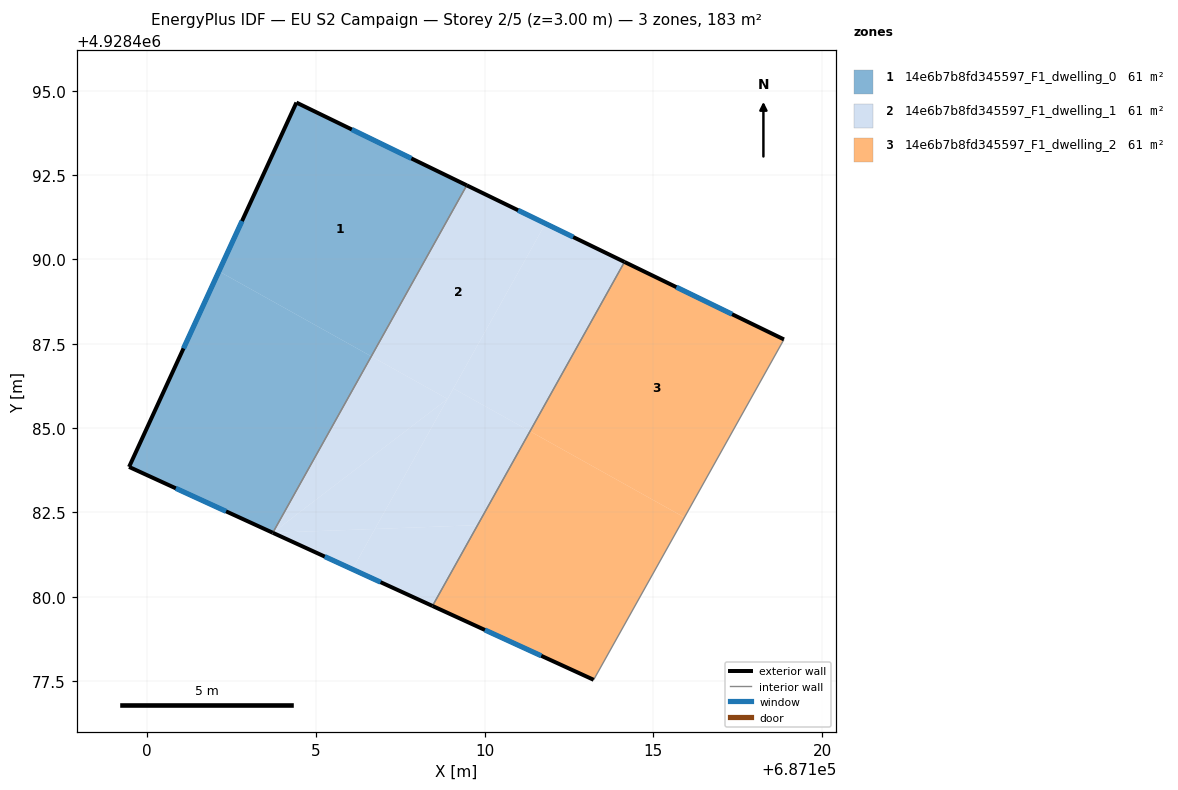
=== STOREY PLAN SPEC (per zone: floor XY polygon, exterior-wall plan segments, windows/doors) ===
zone 1: 14e6b7b8fd345597_F1_dwelling_0  (60.9 m²)
  floor: (687106.64, 4928487.13) (687109.47, 4928492.20) (687104.42, 4928494.65) (687102.13, 4928489.65)
  floor: (687103.72, 4928481.90) (687106.64, 4928487.13) (687102.13, 4928489.65) (687099.46, 4928483.85)
  exterior wall: (687099.46, 4928483.85) – (687104.42, 4928494.65)  [11.9 m]
    window: (687101.08, 4928487.36) – (687102.81, 4928491.14)  [4.4 m²]
  exterior wall: (687104.42, 4928494.65) – (687109.47, 4928492.20)  [5.6 m]
    window: (687106.06, 4928493.85) – (687107.83, 4928492.99)  [2.1 m²]
  exterior wall: (687103.72, 4928481.90) – (687099.46, 4928483.85)  [4.7 m]
    window: (687102.34, 4928482.53) – (687100.85, 4928483.22)  [1.7 m²]
  interior walls: 1
zone 2: 14e6b7b8fd345597_F1_dwelling_1  (60.9 m²)
  floor: (687108.90, 4928485.87) (687111.80, 4928491.06) (687109.47, 4928492.20) (687106.64, 4928487.13)
  floor: (687108.90, 4928485.87) (687106.64, 4928487.13) (687103.72, 4928481.90)
  floor: (687108.46, 4928479.73) (687109.79, 4928482.12) (687106.75, 4928482.01) (687106.08, 4928480.82)
  floor: (687111.35, 4928484.91) (687114.15, 4928489.93) (687111.80, 4928491.06) (687109.07, 4928486.18)
  floor: (687106.08, 4928480.82) (687106.75, 4928482.01) (687103.72, 4928481.90)
  floor: (687109.79, 4928482.12) (687111.35, 4928484.91) (687109.07, 4928486.18) (687106.75, 4928482.01)
  floor: (687106.75, 4928482.01) (687108.90, 4928485.87) (687103.72, 4928481.90)
  exterior wall: (687109.47, 4928492.20) – (687114.15, 4928489.93)  [5.2 m]
    window: (687110.99, 4928491.46) – (687112.63, 4928490.66)  [1.9 m²]
  exterior wall: (687108.45, 4928479.73) – (687103.72, 4928481.90)  [5.2 m]
    window: (687106.92, 4928480.44) – (687105.26, 4928481.19)  [1.9 m²]
  interior walls: 2
zone 3: 14e6b7b8fd345597_F1_dwelling_2  (60.9 m²)
  floor: (687115.92, 4928482.35) (687118.87, 4928487.63) (687114.15, 4928489.93) (687111.35, 4928484.91)
  floor: (687113.23, 4928477.54) (687115.92, 4928482.35) (687111.35, 4928484.91) (687108.46, 4928479.73)
  exterior wall: (687114.15, 4928489.93) – (687118.87, 4928487.63)  [5.3 m]
    window: (687115.68, 4928489.18) – (687117.34, 4928488.38)  [1.9 m²]
  exterior wall: (687113.23, 4928477.54) – (687108.45, 4928479.73)  [5.3 m]
    window: (687111.68, 4928478.25) – (687110.01, 4928479.02)  [1.9 m²]
  interior walls: 2

=== DERIVED (storey summary) ===
Building: EU S2 Campaign
Storey: 2 of 5  (floor level z = 3.00 m)
Storey gross floor area: 182.7 m²
Zones on this storey: 3
  - 14e6b7b8fd345597_F1_dwelling_0: floor 60.9 m²; exterior wall 22.2 m (66.5 m²); 3 window(s) 8.1 m²; WWR 12.2%
  - 14e6b7b8fd345597_F1_dwelling_1: floor 60.9 m²; exterior wall 10.4 m (31.2 m²); 2 window(s) 3.8 m²; WWR 12.2%
  - 14e6b7b8fd345597_F1_dwelling_2: floor 60.9 m²; exterior wall 10.5 m (31.5 m²); 2 window(s) 3.9 m²; WWR 12.2%
Zone adjacency (shared interzone walls):
  - 14e6b7b8fd345597_F1_dwelling_0 ↔ 14e6b7b8fd345597_F1_dwelling_1
  - 14e6b7b8fd345597_F1_dwelling_1 ↔ 14e6b7b8fd345597_F1_dwelling_2